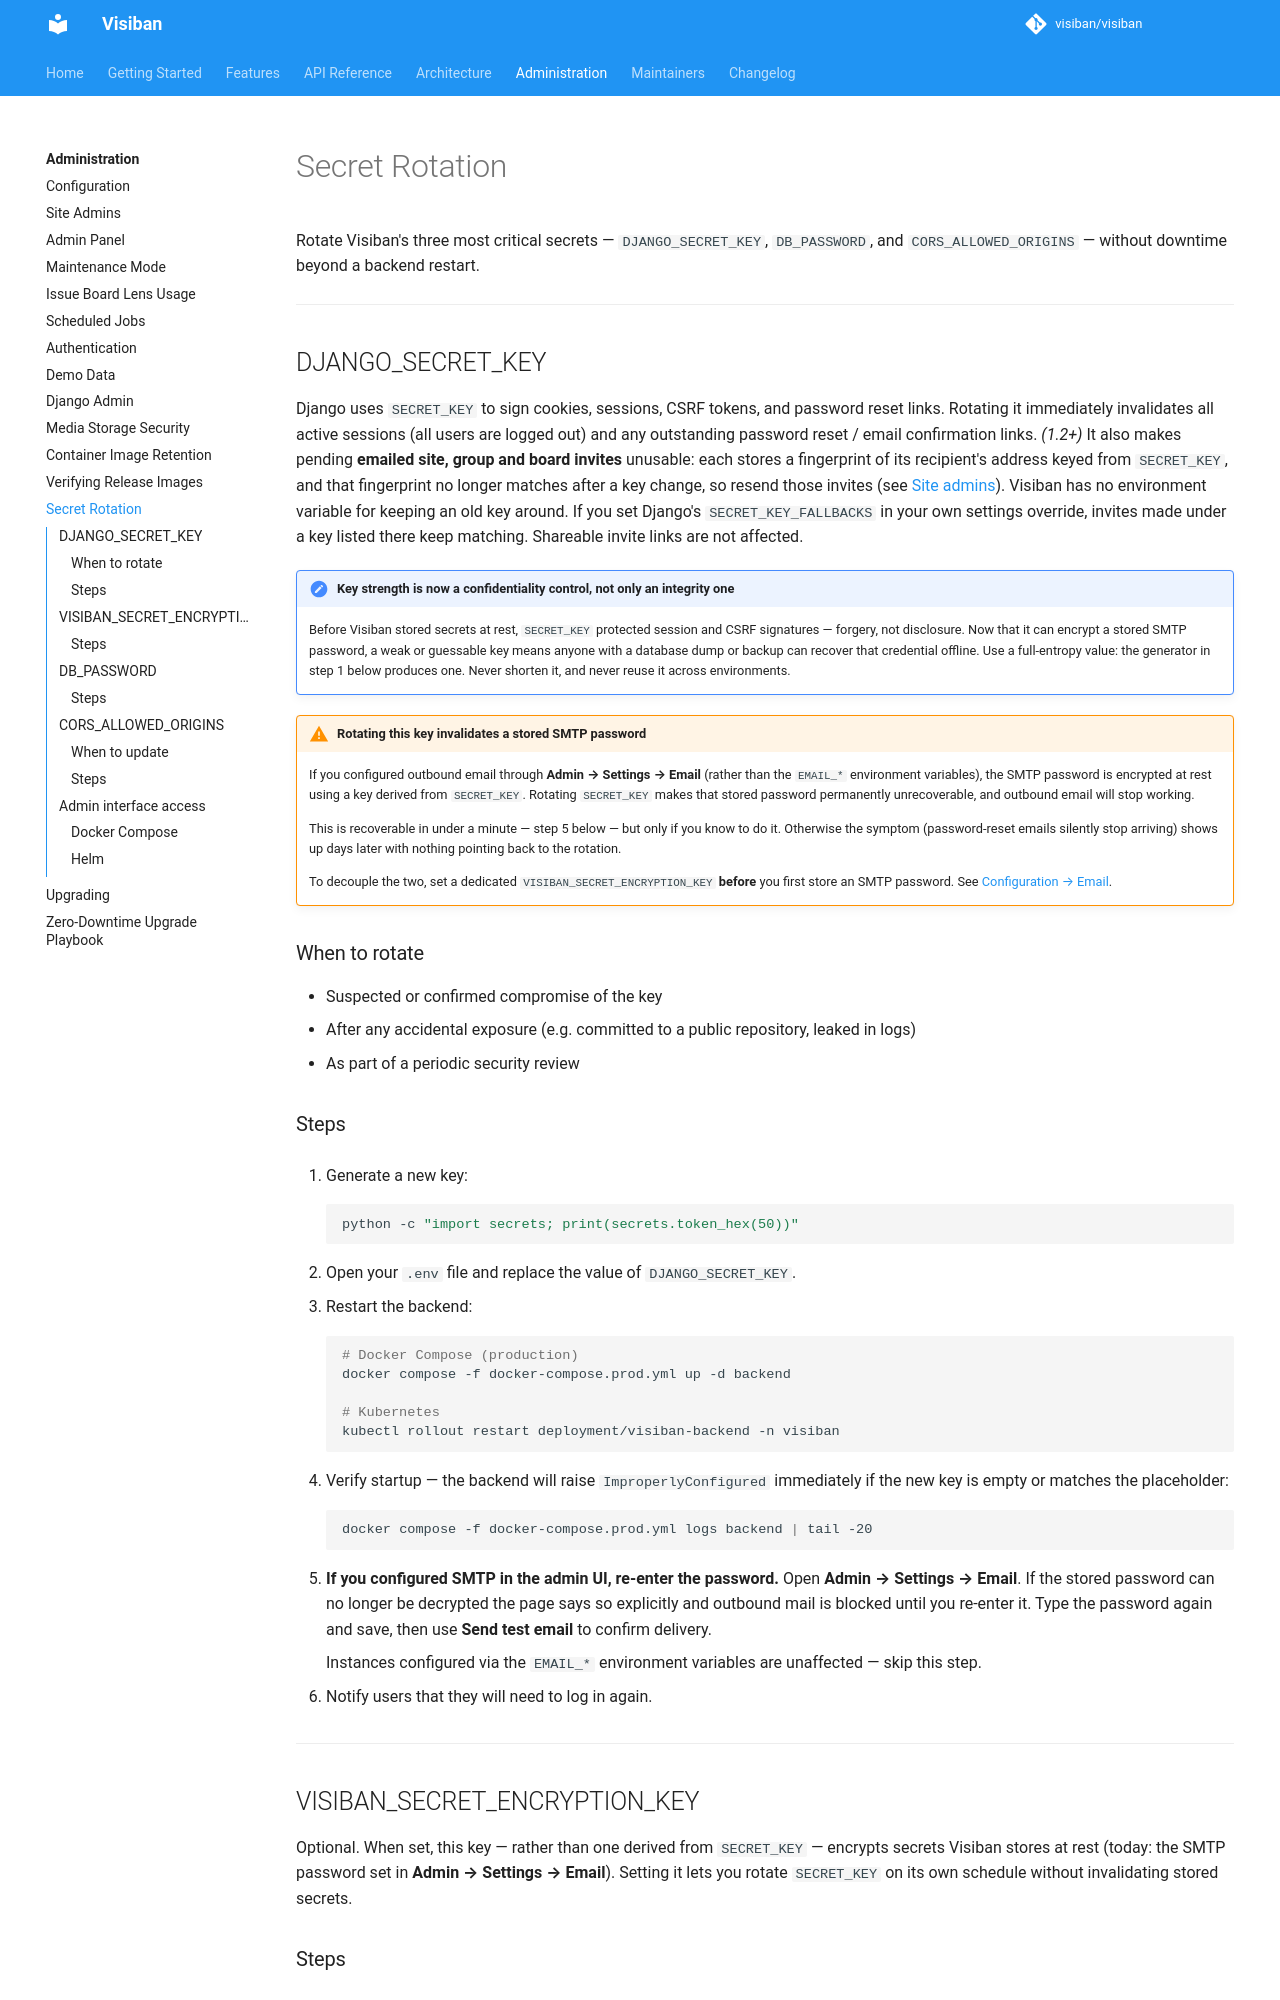

repository: mbartosek/visiban · page: v1.2.0-beta.1/administration/secret-rotation/index.html · generator: mkdocs

# Secret Rotation

Rotate Visiban's three most critical secrets — `DJANGO_SECRET_KEY`, `DB_PASSWORD`, and `CORS_ALLOWED_ORIGINS` — without downtime beyond a backend restart.

---

## DJANGO_SECRET_KEY

Django uses `SECRET_KEY` to sign cookies, sessions, CSRF tokens, and password reset links. Rotating it immediately invalidates all active sessions (all users are logged out) and any outstanding password reset / email confirmation links. *(1.2+)* It also makes pending **emailed site, group and board invites** unusable: each stores a fingerprint of its recipient's address keyed from `SECRET_KEY`, and that fingerprint no longer matches after a key change, so resend those invites (see [Site admins](site-admins.md)). Visiban has no environment variable for keeping an old key around. If you set Django's `SECRET_KEY_FALLBACKS` in your own settings override, invites made under a key listed there keep matching. Shareable invite links are not affected.

!!! note "Key strength is now a confidentiality control, not only an integrity one"
    Before Visiban stored secrets at rest, `SECRET_KEY` protected session and CSRF
    signatures — forgery, not disclosure. Now that it can encrypt a stored SMTP
    password, a weak or guessable key means anyone with a database dump or backup can
    recover that credential offline. Use a full-entropy value: the generator in step 1
    below produces one. Never shorten it, and never reuse it across environments.

!!! warning "Rotating this key invalidates a stored SMTP password"

    If you configured outbound email through **Admin → Settings → Email** (rather than
    the `EMAIL_*` environment variables), the SMTP password is encrypted at rest using a
    key derived from `SECRET_KEY`. Rotating `SECRET_KEY` makes that stored password
    permanently unrecoverable, and outbound email will stop working.

    This is recoverable in under a minute — step 5 below — but only if you know to do it.
    Otherwise the symptom (password-reset emails silently stop arriving) shows up days
    later with nothing pointing back to the rotation.

    To decouple the two, set a dedicated `VISIBAN_SECRET_ENCRYPTION_KEY` **before** you
    first store an SMTP password. See
    [Configuration → Email](configuration.md#email-smtp).

### When to rotate

- Suspected or confirmed compromise of the key
- After any accidental exposure (e.g. committed to a public repository, leaked in logs)
- As part of a periodic security review

### Steps

1. Generate a new key:

    ```bash
    python -c "import secrets; print(secrets.token_hex(50))"
    ```

2. Open your `.env` file and replace the value of `DJANGO_SECRET_KEY`.

3. Restart the backend:

    ```bash
    # Docker Compose (production)
    docker compose -f docker-compose.prod.yml up -d backend

    # Kubernetes
    kubectl rollout restart deployment/visiban-backend -n visiban
    ```

4. Verify startup — the backend will raise `ImproperlyConfigured` immediately if the new key is empty or matches the placeholder:

    ```bash
    docker compose -f docker-compose.prod.yml logs backend | tail -20
    ```

5. **If you configured SMTP in the admin UI, re-enter the password.** Open
   **Admin → Settings → Email**. If the stored password can no longer be decrypted the
   page says so explicitly and outbound mail is blocked until you re-enter it. Type the
   password again and save, then use **Send test email** to confirm delivery.

    Instances configured via the `EMAIL_*` environment variables are unaffected — skip
    this step.

6. Notify users that they will need to log in again.

---
